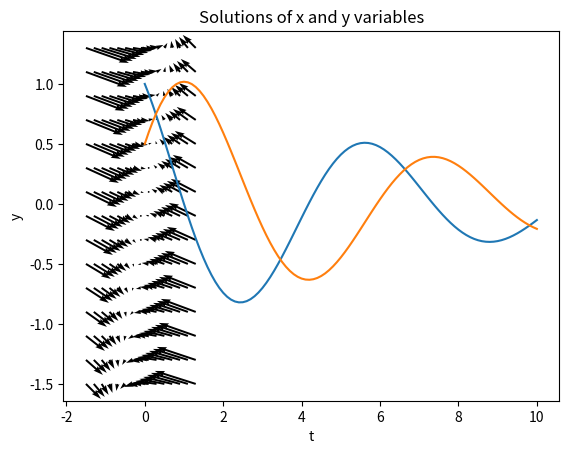
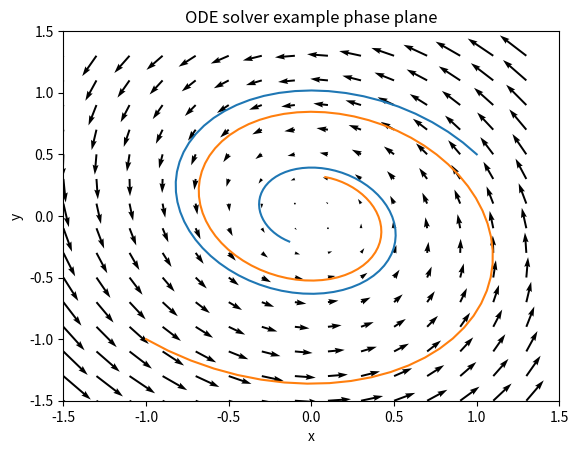

These charts were generated, in order, by the following Python code:
#!/usr/bin/env python
# coding: utf-8

# ##  Phase portraits in Python
# 

# In[1]:


#Necessary imports
import numpy as np #package for work with arrays and matrices
import matplotlib.pyplot as plt #package with plotting capabilities
from scipy.integrate import odeint


# ### phase plane plots via quiver
# We are going to plot phase diagrams for linear ODEs that have the form
# 
# $$
# dx/dt = a*x + b*y \\
# dy/dt = c*x + d*y
# $$
# 
# Python's `ax.quiver()` function allows displays vectors with arrows made of the components $(u,v)$, which is exactly what we need. The function takes 4 inputs $(x,y,u,v)$: $x$ and $y$ are the grid points and $u$ and $v$ are the $u$ and $v$ components of the vector, which are given by our ODEs. 
# 
# In order to make the grid points $(x,y)$, we will use the function `np.meshgrid()`. It's a pretty handy function that takes as input a range of $x$ and $y$ values and returns two matrices $x$, $y$ that together give us the grid points. Here is the code to produce a grid with an $x$ and $y$ range from (-1.5, 1.5) with a spacing of 0.2, we could do the following:

# In[2]:


xmin = -1.5 #change the parameters here to control the range of the axes
xmax = 1.5
ymin = -1.5
ymax = 1.5
dx = 0.2 #set the size of the x-step on the grid
dy = 0.2 #set the size of the y-step on the grid
X = np.arange(xmin, xmax, dx)
Y = np.arange(ymin, ymax, dy)
x, y = np.meshgrid(X,Y) #create a grid


# Define the arrays dx and dy based on the ODE in order to compute the flow vectors on that grid. Here is a linear example:

# In[3]:


a = -2
b = 1
c = 1
d = 0
dx = a*x+b*y #overwrites the other dx
dy = c*x+d*y #overwrites the other dy


# Then plot the arrows given by arrays dx,dy at points x,y:

# In[4]:


fig, ax = plt.subplots()
q = ax.quiver(x, y, dx, dy)
plt.xlabel('x')
plt.ylabel('y')
plt.title('Phase plane example')
plt.show()


# ### ODE solutions using odeint
# Python has an entire suite of ode solvers. We'll use the function `odeint`, with documentation provided here: <https://docs.scipy.org/doc/scipy/reference/generated/scipy.integrate.odeint.html>
# 
# This requires defining a function `fun` that sets the two functions for the two-variable ODE, to be called by the `odeint`, together with parameter values a, b, c, d. There are many other options that you can read about in the documentation page. Here is the sample code:

# In[5]:


xmin = -1.5 #change the parameters here to control the range of the axes
xmax = 1.5
ymin = -1.5
ymax = 1.5
dx = 0.2 #set the size of the x-step on the grid
dy = 0.2 #set the size of the y-step on the grid
X = np.arange(xmin, xmax, dx)
Y = np.arange(ymin, ymax, dy)
x, y = np.meshgrid(X, Y);  #create a grid

a = -0.3
b = -1
c = 1
d = 0

dx = a*x+b*y
dy = c*x+d*y

# define the function for the ODES: note the order of inputs 
def fun(xy, t, a, b, c, d):  # inputs are: variable array, time, any parameters
    newxy = [a*xy[0]+b*xy[1], c*xy[0]+d*xy[1]]
    return newxy

# Set the initial values, the vector of times, and call the ODE solver
init = [1, 0.5] #[intial x, initial y]
t = np.linspace(0, 10, 101) # create time vector 
sol = odeint(fun, init, t, args=(a, b, c, d)) # calculate numeric solution of ODE defined in fun

# Plot the solutions over time
plt.plot(t, sol)
plt.xlabel('t')
plt.ylabel('y')
plt.title('Solutions of x and y variables')
plt.show()

    
# plot the arrows given by arrays dx,dy at points x,y:
fig, ax = plt.subplots()
q = ax.quiver(x, y, dx, dy)
plt.xlim(-1.5,1.5)
plt.ylim(-1.5,1.5)
ax.plot(sol[:,0], sol[:,1]) # plot the x and the y variable in the phase plane

# Set different initial values, the vector of times, and call the ODE solver again
init = [-1, -1] #[intial x, initial y]
t = np.linspace(0, 10, 101) # create time vector 
sol = odeint(fun, init, t, args=(a, b, c, d)) # calculate numeric solution of ODE defined in fun

ax.plot(sol[:,0], sol[:,1]) # plot the x and the y variable in the phase plane
plt.xlabel('x') #use more informative labels for a real model
plt.ylabel('y')
plt.title('ODE solver example phase plane')
plt.show()

